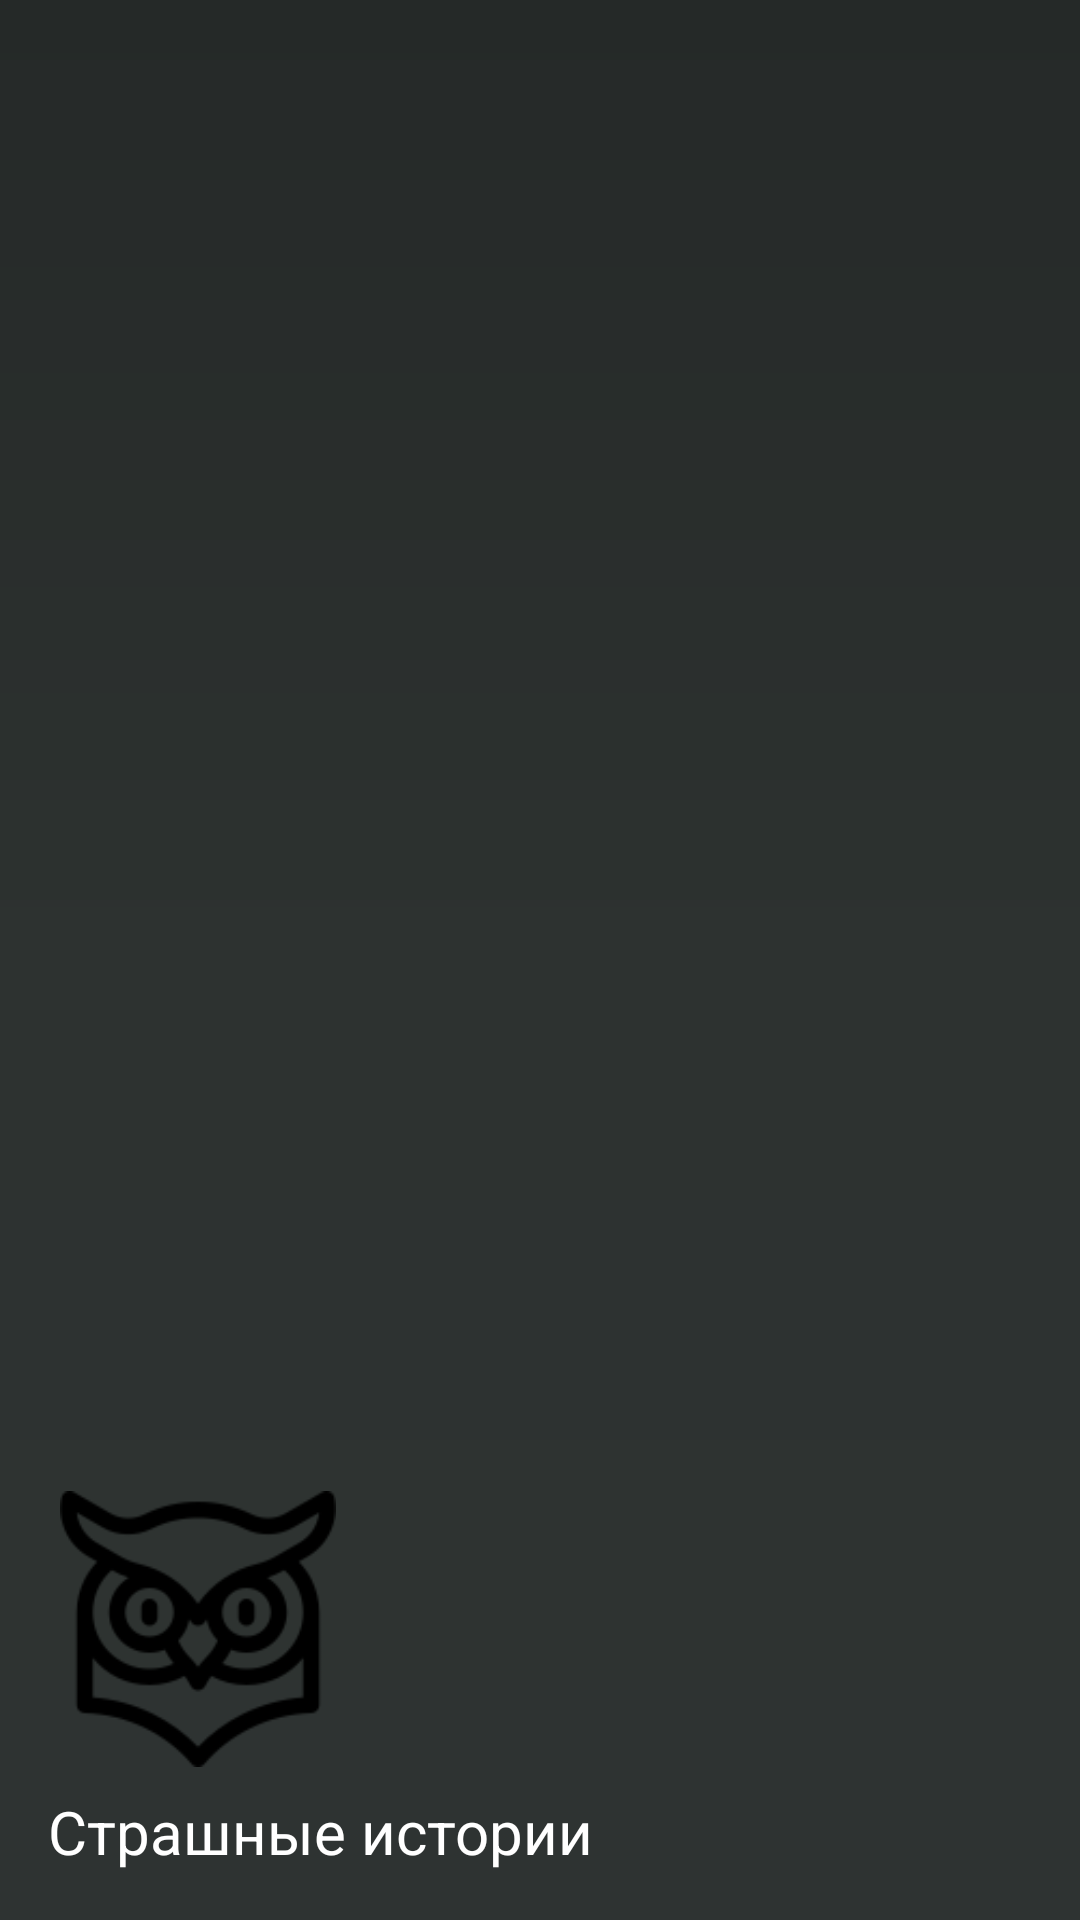

Here is an Android app screen rendered from its layout file. Give the layout XML and the strings, colors and styles it references.
<!-- AndroidManifest.xml: application theme Theme.StoryReader -->
<!-- res/layout/nav_header.xml -->
<?xml version="1.0" encoding="utf-8"?>
<LinearLayout xmlns:android="http://schemas.android.com/apk/res/android"
    xmlns:app="http://schemas.android.com/apk/res-auto"
    android:layout_width="match_parent"
    android:layout_height="176dp"
    android:background="@drawable/side_nav_bar"
    android:gravity="bottom"
    android:orientation="vertical"
    android:paddingLeft="16dp"
    android:paddingTop="16dp"
    android:paddingRight="16dp"
    android:paddingBottom="16dp"
    android:theme="@style/ThemeOverlay.AppCompat.Dark">

    <ImageView
        android:id="@+id/imageView"
        android:layout_width="100dp"
        android:layout_height="100dp"
        android:contentDescription="c"
        android:paddingTop="8dp"
        app:srcCompat="@drawable/owl" />

    <TextView
        android:layout_width="match_parent"
        android:layout_height="wrap_content"
        android:paddingTop="8dp"
        android:text="Страшные истории"
        android:textSize="20sp"
        android:textFontWeight="600"
        android:textAppearance="@style/TextAppearance.AppCompat.Body1" />
</LinearLayout>
<!-- resources referenced by this layout -->
<resources>
  <!-- drawable owl: png bitmap (drawable-v24, 4866 bytes) -->
  <!-- drawable side_nav_bar (drawable) -->
  <shape xmlns:android="http://schemas.android.com/apk/res/android"
      android:shape="rectangle">
      <gradient
          android:angle="90"
          android:centerColor="#2D3230"
          android:endColor="#252928"
          android:startColor="#2E3332"
          android:type="linear" />
  </shape>
  <style name="Theme.StoryReader" parent="Theme.MaterialComponents.DayNight.DarkActionBar">
          
          <item name="colorPrimary">@color/purple_500</item>
          <item name="colorPrimaryVariant">@color/purple_700</item>
          <item name="colorOnPrimary">@color/white</item>
          
          <item name="colorSecondary">@color/teal_200</item>
          <item name="colorSecondaryVariant">@color/teal_700</item>
          <item name="colorOnSecondary">@color/black</item>
          
          <item name="android:statusBarColor" tools:targetApi="l">?attr/colorPrimaryVariant</item>
          
      </style>
  <color name="purple_500">#FF6200EE</color>
  <color name="purple_700">#FF3700B3</color>
  <color name="white">#FFFFFFFF</color>
  <color name="teal_200">#FF03DAC5</color>
  <color name="teal_700">#FF018786</color>
  <color name="black">#FF000000</color>
</resources>
